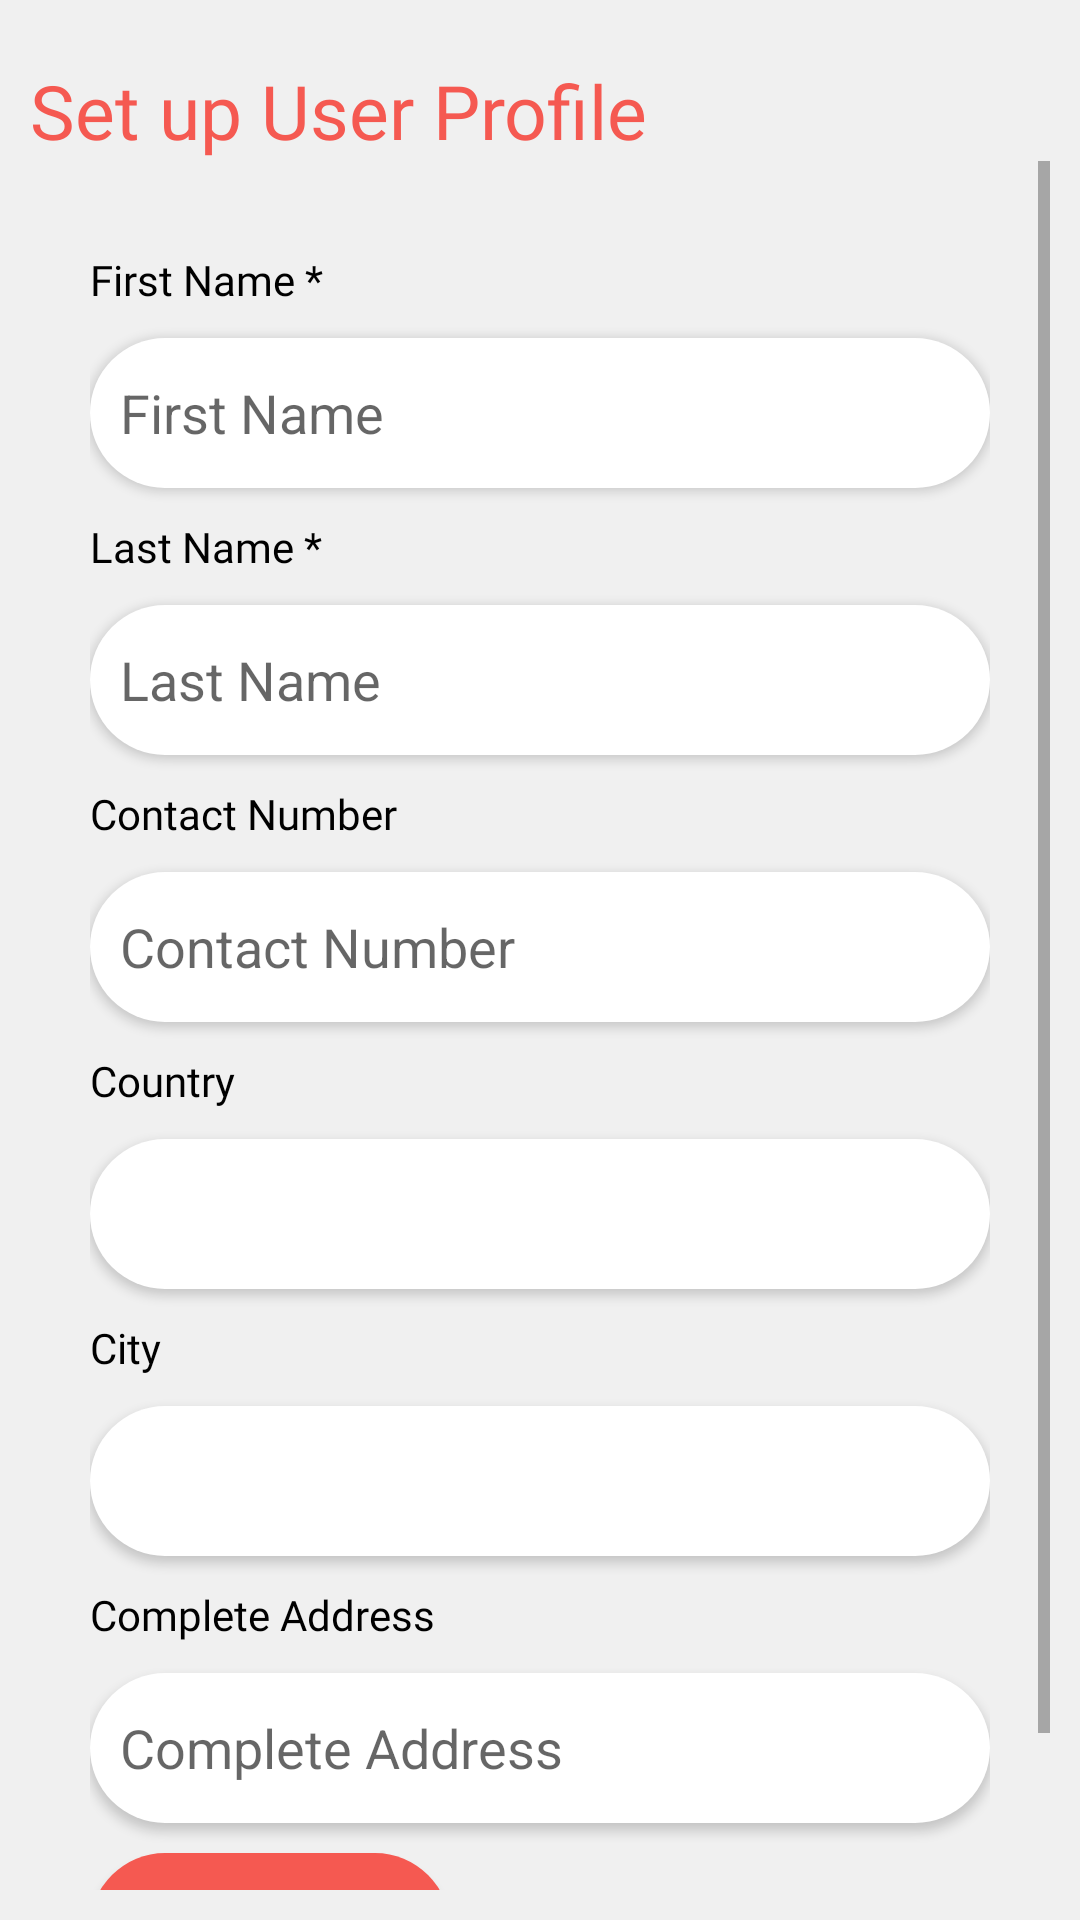

Produce the Android XML layout that renders to this screen, including the resource entries it uses.
<!-- AndroidManifest.xml: application theme Theme.Foodies -->
<!-- res/layout/activity_profile.xml -->
<?xml version="1.0" encoding="utf-8"?>
<LinearLayout xmlns:android="http://schemas.android.com/apk/res/android"
    xmlns:app="http://schemas.android.com/apk/res-auto"
    xmlns:tools="http://schemas.android.com/tools"
    android:layout_width="match_parent"
    android:padding="10dp"
    android:background="@color/my_theme_lightgray2"

    android:layout_height="match_parent"
    android:orientation="vertical"
    tools:context=".profileActivity">

    <TextView
        android:layout_width="wrap_content"
        android:layout_height="wrap_content"
        android:layout_marginTop="10dp"
        android:textSize="25dp"
        android:textColor="@color/my_theme_pink"
        android:fontFamily="@font/calibrib"
        android:text="Set up User Profile" />



        <ScrollView
            android:layout_width="match_parent"
            android:layout_height="match_parent">

            <LinearLayout
                android:layout_width="match_parent"
                android:layout_height="wrap_content"
                android:orientation="vertical" >

                <LinearLayout
                    android:layout_width="match_parent"
                    android:layout_height="match_parent"
                    android:orientation="vertical"
                    android:padding="20dp">

                    <TextView
                        android:layout_width="match_parent"
                        android:layout_height="wrap_content"
                        android:layout_marginTop="10dp"
                        android:fontFamily="@font/alibri"
                        android:text="First Name *"
                        android:textColor="@color/black" />

                    <EditText
                        android:id="@+id/profile_first_name"
                        android:layout_width="match_parent"
                        android:layout_height="50dp"
                        android:layout_marginTop="10dp"
                        android:background="@drawable/txt_back"
                        android:elevation="2dp"
                        android:ems="10"
                        android:inputType="text"
                        android:paddingLeft="10sp"
                        android:hint="First Name" />

                    <TextView
                        android:layout_width="match_parent"
                        android:layout_height="wrap_content"
                        android:layout_marginTop="10dp"
                        android:fontFamily="@font/alibri"
                        android:text="Last Name *"
                        android:textColor="@color/black" />

                    <EditText
                        android:id="@+id/profile_last_name"
                        android:layout_width="match_parent"
                        android:layout_height="50dp"
                        android:layout_marginTop="10dp"
                        android:background="@drawable/txt_back"
                        android:elevation="2dp"
                        android:ems="10"
                        android:inputType="text"
                        android:paddingLeft="10sp"
                        android:hint="Last Name" />

                    <TextView
                        android:layout_width="match_parent"
                        android:layout_height="wrap_content"
                        android:layout_marginTop="10dp"
                        android:fontFamily="@font/alibri"
                        android:text="Contact Number"
                        android:textColor="@color/black" />

                    <EditText
                        android:id="@+id/editTextPhone"
                        android:layout_width="match_parent"
                        android:layout_height="50dp"
                        android:layout_marginTop="10dp"
                        android:background="@drawable/txt_back"
                        android:elevation="2dp"
                        android:ems="10"
                        android:hint="Contact Number"
                        android:inputType="phone"
                        android:paddingLeft="10sp" />

                    <TextView
                        android:id="@+id/profile_contact"
                        android:layout_width="match_parent"
                        android:layout_height="wrap_content"
                        android:layout_marginTop="10dp"
                        android:fontFamily="@font/alibri"
                        android:text="Country"
                        android:textColor="@color/black" />

                    <Spinner
                        android:id="@+id/spinner_country"
                        android:layout_width="match_parent"
                        android:layout_height="50dp"
                        android:layout_marginTop="10dp"
                        android:background="@drawable/txt_back"
                        android:elevation="2dp" />

                    <TextView

                        android:layout_width="match_parent"
                        android:layout_height="wrap_content"
                        android:layout_marginTop="10dp"
                        android:fontFamily="@font/alibri"
                        android:text="City"
                        android:textColor="@color/black" />

                    <Spinner
                        android:id="@+id/spinner_city"
                        android:layout_width="match_parent"
                        android:layout_height="50dp"
                        android:layout_marginTop="10dp"
                        android:background="@drawable/txt_back"
                        android:elevation="2dp" />

                    <TextView
                        android:layout_width="match_parent"
                        android:layout_height="wrap_content"
                        android:layout_marginTop="10dp"
                        android:fontFamily="@font/alibri"
                        android:text="Complete Address"
                        android:textColor="@color/black" />

                    <EditText
                        android:id="@+id/profile_address"
                        android:layout_width="match_parent"
                        android:layout_height="wrap_content"
                        android:layout_marginTop="10dp"
                        android:minHeight="50dp"
                        android:background="@drawable/txt_back"
                        android:elevation="2dp"
                        android:ems="10"
                        android:hint="Complete Address"
                        android:gravity="center_vertical"
                        android:inputType="textMultiLine"
                        android:padding="10dp" />

                    <Button
                        android:id="@+id/btn_save"
                        android:layout_width="120dp"
                        android:layout_height="50dp"
                        android:layout_marginTop="10dp"
                        android:background="@drawable/txt_back"
                        android:backgroundTint="@color/my_theme_pink"
                        android:text="Save"

                        android:textColor="@color/black" />


                </LinearLayout>
            </LinearLayout>
        </ScrollView>




</LinearLayout>
<!-- resources referenced by this layout -->
<resources>
  <color name="black">#FF000000</color>
  <color name="my_theme_lightgray2">#F0F0F0</color>
  <color name="my_theme_pink">#F55951</color>
  <!-- drawable txt_back (drawable) -->
  <?xml version="1.0" encoding="utf-8"?>
  <shape xmlns:android="http://schemas.android.com/apk/res/android" android:shape="rectangle">
      <solid android:color="@color/my_theme_white"/>
      <corners android:radius="50dp"/>
  
  </shape>
  <style name="Theme.Foodies" parent="Theme.AppCompat.Light.NoActionBar">
          
          <item name="colorPrimary">@color/purple_500</item>
          <item name="colorPrimaryVariant">@color/purple_700</item>
          <item name="colorOnPrimary">@color/white</item>
          
          <item name="colorSecondary">@color/teal_200</item>
          <item name="colorSecondaryVariant">@color/teal_700</item>
          <item name="colorOnSecondary">@color/black</item>
          
          <item name="android:statusBarColor">@color/my_theme_pink</item>
          
      </style>
  <color name="my_theme_white">#FFFFFF</color>
  <color name="purple_500">#FF6200EE</color>
  <color name="purple_700">#FF3700B3</color>
  <color name="white">#FFFFFFFF</color>
  <color name="teal_200">#FF03DAC5</color>
  <color name="teal_700">#FF018786</color>
</resources>
